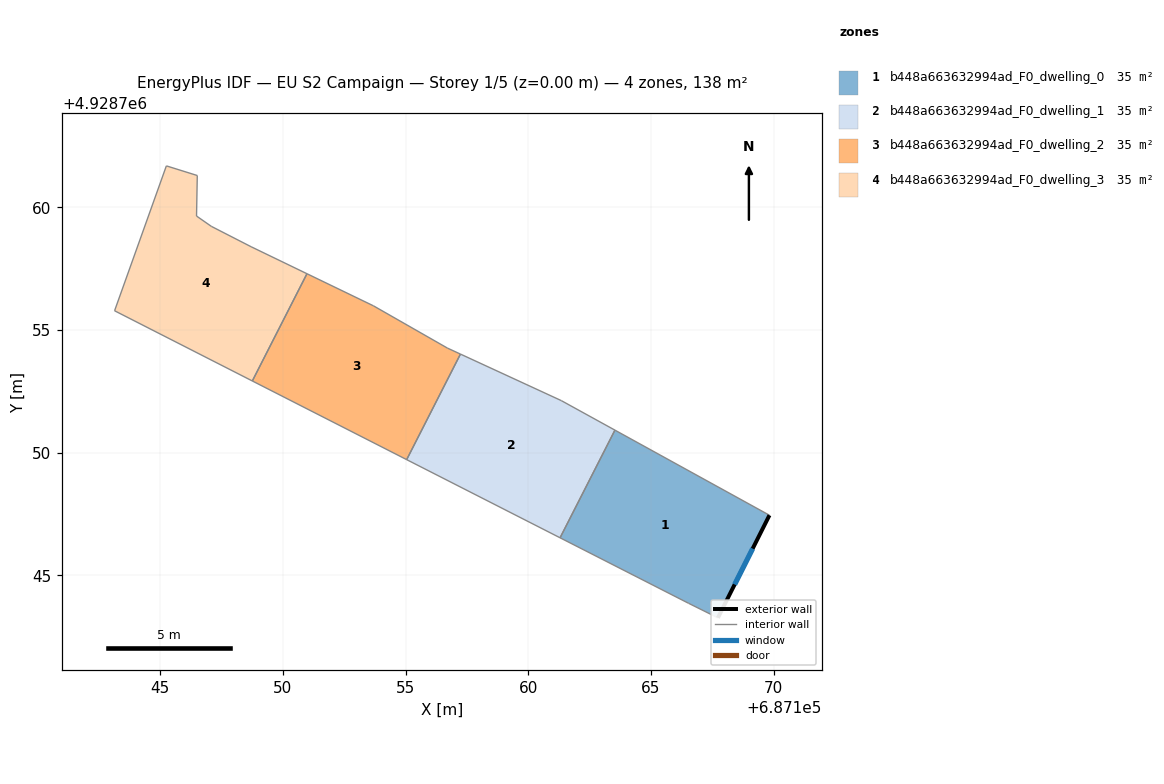
=== STOREY PLAN SPEC (per zone: floor XY polygon, exterior-wall plan segments, windows/doors) ===
zone 1: b448a663632994ad_F0_dwelling_0  (34.6 m²)
  floor: (687167.72, 4928743.27) (687169.82, 4928747.45) (687163.53, 4928750.92) (687161.29, 4928746.53) (687166.53, 4928743.86)
  exterior wall: (687169.82, 4928747.45) – (687167.72, 4928743.27)  [4.7 m]
    window: (687169.14, 4928746.09) – (687168.41, 4928744.63)  [1.7 m²]
  interior walls: 4
zone 2: b448a663632994ad_F0_dwelling_1  (34.6 m²)
  floor: (687161.29, 4928746.53) (687163.53, 4928750.92) (687161.34, 4928752.12) (687157.23, 4928754.02) (687155.04, 4928749.72)
  interior walls: 5
zone 3: b448a663632994ad_F0_dwelling_2  (34.6 m²)
  floor: (687155.04, 4928749.72) (687157.23, 4928754.02) (687156.70, 4928754.26) (687153.69, 4928755.98) (687150.98, 4928757.29) (687148.76, 4928752.92)
  interior walls: 6
zone 4: b448a663632994ad_F0_dwelling_3  (34.6 m²)
  floor: (687148.76, 4928752.92) (687150.98, 4928757.29) (687148.70, 4928758.39) (687147.08, 4928759.22) (687146.48, 4928759.64) (687146.51, 4928761.29) (687145.25, 4928761.68) (687143.14, 4928755.78)
  interior walls: 8

=== DERIVED (storey summary) ===
Building: EU S2 Campaign
Storey: 1 of 5  (floor level z = 0.00 m)
Storey gross floor area: 138.3 m²
Zones on this storey: 4
  - b448a663632994ad_F0_dwelling_0: floor 34.6 m²; exterior wall 4.7 m (14.0 m²); 1 window(s) 1.7 m²; WWR 12.2%
  - b448a663632994ad_F0_dwelling_1: floor 34.6 m²
  - b448a663632994ad_F0_dwelling_2: floor 34.6 m²
  - b448a663632994ad_F0_dwelling_3: floor 34.6 m²
Zone adjacency (shared interzone walls):
  - b448a663632994ad_F0_dwelling_0 ↔ b448a663632994ad_F0_dwelling_1
  - b448a663632994ad_F0_dwelling_1 ↔ b448a663632994ad_F0_dwelling_2
  - b448a663632994ad_F0_dwelling_2 ↔ b448a663632994ad_F0_dwelling_3